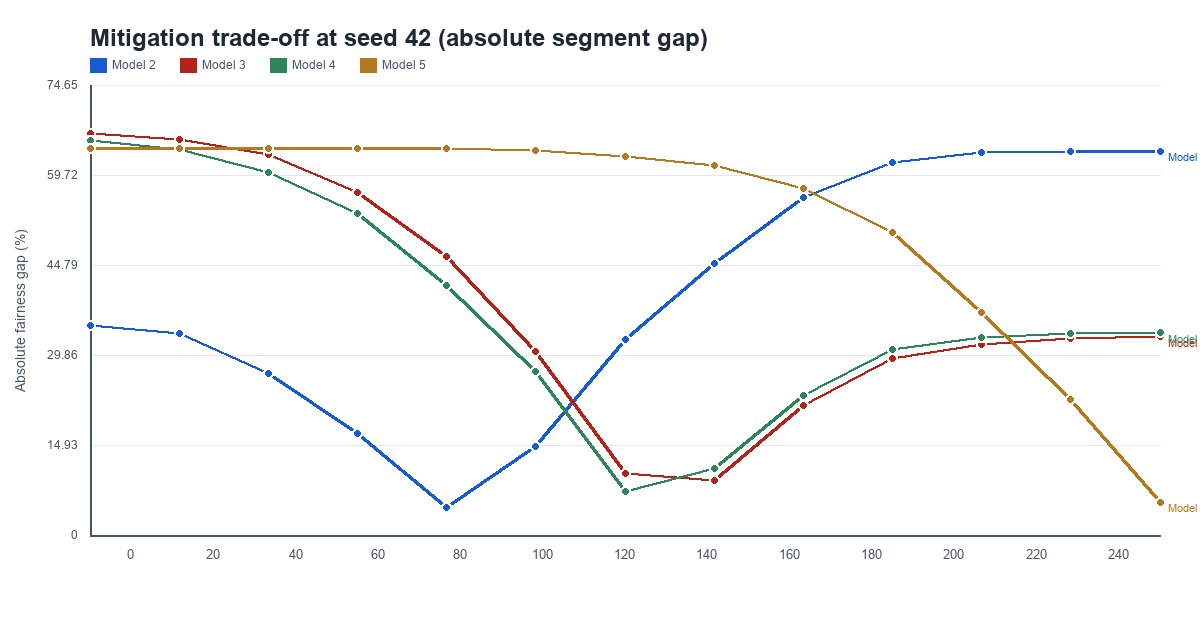

Values plotted in this chart, from the file beside it:
model_id, finding_id, segment, offset, segment_approval_rate, comparison_approval_rate, fairness_gap, signed_gap, accuracy, accuracy_loss, segment_n, comparison_n, base_accuracy, sampling, segment_share
2, inter-female-45plus-urban, female|45+|urban, 0, 0.0169, 0.3636, 0.3467, 0.3467, 0.5878, 0.0, 472, 5528, 0.5878, natural population, 0.0787
2, inter-female-45plus-urban, female|45+|urban, 20, 0.0297, 0.3636, 0.3339, 0.3339, 0.5885, -0.0007, 472, 5528, 0.5878, natural population, 0.0787
2, inter-female-45plus-urban, female|45+|urban, 40, 0.0953, 0.3636, 0.2683, 0.2683, 0.5933, -0.0055, 472, 5528, 0.5878, natural population, 0.0787
2, inter-female-45plus-urban, female|45+|urban, 60, 0.1949, 0.3636, 0.1687, 0.1687, 0.5972, -0.0093, 472, 5528, 0.5878, natural population, 0.0787
2, inter-female-45plus-urban, female|45+|urban, 80, 0.3178, 0.3636, 0.0458, 0.0458, 0.6008, -0.013, 472, 5528, 0.5878, natural population, 0.0787
2, inter-female-45plus-urban, female|45+|urban, 100, 0.5106, 0.3636, 0.147, -0.147, 0.605, -0.0172, 472, 5528, 0.5878, natural population, 0.0787
2, inter-female-45plus-urban, female|45+|urban, 120, 0.6886, 0.3636, 0.325, -0.325, 0.6033, -0.0155, 472, 5528, 0.5878, natural population, 0.0787
2, inter-female-45plus-urban, female|45+|urban, 140, 0.8136, 0.3636, 0.45, -0.45, 0.5985, -0.0107, 472, 5528, 0.5878, natural population, 0.0787
2, inter-female-45plus-urban, female|45+|urban, 160, 0.9237, 0.3636, 0.5601, -0.5601, 0.5928, -0.005, 472, 5528, 0.5878, natural population, 0.0787
2, inter-female-45plus-urban, female|45+|urban, 180, 0.9809, 0.3636, 0.6173, -0.6173, 0.5893, -0.0015, 472, 5528, 0.5878, natural population, 0.0787
2, inter-female-45plus-urban, female|45+|urban, 200, 0.9979, 0.3636, 0.6343, -0.6343, 0.5883, -0.0005, 472, 5528, 0.5878, natural population, 0.0787
2, inter-female-45plus-urban, female|45+|urban, 220, 1.0, 0.3636, 0.6364, -0.6364, 0.5882, -0.0003, 472, 5528, 0.5878, natural population, 0.0787
2, inter-female-45plus-urban, female|45+|urban, 240, 1.0, 0.3636, 0.6364, -0.6364, 0.5882, -0.0003, 472, 5528, 0.5878, natural population, 0.0787
3, single-pincode_group-p2, P2, 0, 0.0038, 0.6703, 0.6665, 0.6665, 0.655, 0.0, 1826, 4174, 0.655, natural population, 0.3043
3, single-pincode_group-p2, P2, 20, 0.0148, 0.6703, 0.6556, 0.6556, 0.658, -0.003, 1826, 4174, 0.655, natural population, 0.3043
3, single-pincode_group-p2, P2, 40, 0.0389, 0.6703, 0.6315, 0.6315, 0.664, -0.009, 1826, 4174, 0.655, natural population, 0.3043
3, single-pincode_group-p2, P2, 60, 0.1019, 0.6703, 0.5685, 0.5685, 0.6762, -0.0212, 1826, 4174, 0.655, natural population, 0.3043
3, single-pincode_group-p2, P2, 80, 0.2076, 0.6703, 0.4628, 0.4628, 0.6897, -0.0347, 1826, 4174, 0.655, natural population, 0.3043
3, single-pincode_group-p2, P2, 100, 0.3664, 0.6703, 0.304, 0.304, 0.6987, -0.0437, 1826, 4174, 0.655, natural population, 0.3043
3, single-pincode_group-p2, P2, 120, 0.5679, 0.6703, 0.1024, 0.1024, 0.7023, -0.0473, 1826, 4174, 0.655, natural population, 0.3043
3, single-pincode_group-p2, P2, 140, 0.7601, 0.6703, 0.0898, -0.0898, 0.6878, -0.0328, 1826, 4174, 0.655, natural population, 0.3043
3, single-pincode_group-p2, P2, 160, 0.8855, 0.6703, 0.2152, -0.2152, 0.6713, -0.0163, 1826, 4174, 0.655, natural population, 0.3043
3, single-pincode_group-p2, P2, 180, 0.9633, 0.6703, 0.293, -0.293, 0.6537, 0.0013, 1826, 4174, 0.655, natural population, 0.3043
3, single-pincode_group-p2, P2, 200, 0.9863, 0.6703, 0.316, -0.316, 0.6473, 0.0077, 1826, 4174, 0.655, natural population, 0.3043
3, single-pincode_group-p2, P2, 220, 0.9962, 0.6703, 0.3258, -0.3258, 0.6447, 0.0103, 1826, 4174, 0.655, natural population, 0.3043
3, single-pincode_group-p2, P2, 240, 0.9995, 0.6703, 0.3291, -0.3291, 0.6437, 0.0113, 1826, 4174, 0.655, natural population, 0.3043
4, single-name_group-n2, N2, 0, 0.0084, 0.6634, 0.655, 0.655, 0.6288, 0.0, 2016, 3984, 0.6288, natural population, 0.336
4, single-name_group-n2, N2, 20, 0.0233, 0.6634, 0.6401, 0.6401, 0.6328, -0.004, 2016, 3984, 0.6288, natural population, 0.336
4, single-name_group-n2, N2, 40, 0.0615, 0.6634, 0.6019, 0.6019, 0.6417, -0.0128, 2016, 3984, 0.6288, natural population, 0.336
4, single-name_group-n2, N2, 60, 0.1295, 0.6634, 0.5339, 0.5339, 0.6568, -0.028, 2016, 3984, 0.6288, natural population, 0.336
4, single-name_group-n2, N2, 80, 0.25, 0.6634, 0.4134, 0.4134, 0.6763, -0.0475, 2016, 3984, 0.6288, natural population, 0.336
4, single-name_group-n2, N2, 100, 0.3924, 0.6634, 0.271, 0.271, 0.6935, -0.0647, 2016, 3984, 0.6288, natural population, 0.336
4, single-name_group-n2, N2, 120, 0.5913, 0.6634, 0.0721, 0.0721, 0.7023, -0.0735, 2016, 3984, 0.6288, natural population, 0.336
4, single-name_group-n2, N2, 140, 0.7733, 0.6634, 0.1099, -0.1099, 0.6925, -0.0637, 2016, 3984, 0.6288, natural population, 0.336
4, single-name_group-n2, N2, 160, 0.8948, 0.6634, 0.2314, -0.2314, 0.675, -0.0462, 2016, 3984, 0.6288, natural population, 0.336
4, single-name_group-n2, N2, 180, 0.9707, 0.6634, 0.3073, -0.3073, 0.6548, -0.026, 2016, 3984, 0.6288, natural population, 0.336
4, single-name_group-n2, N2, 200, 0.9916, 0.6634, 0.3282, -0.3282, 0.6488, -0.02, 2016, 3984, 0.6288, natural population, 0.336
4, single-name_group-n2, N2, 220, 0.997, 0.6634, 0.3336, -0.3336, 0.6473, -0.0185, 2016, 3984, 0.6288, natural population, 0.336
4, single-name_group-n2, N2, 240, 0.9985, 0.6634, 0.3351, -0.3351, 0.6468, -0.018, 2016, 3984, 0.6288, natural population, 0.336
5, inter-female-45plus-rural, female|45+|rural, 0, 0.0, 0.6405, 0.6405, 0.6405, 0.6297, 0.0, 1000, 2000, 0.6297, stratified (rare segment): 1000 segment …, 0.3333
5, inter-female-45plus-rural, female|45+|rural, 20, 0.0, 0.6405, 0.6405, 0.6405, 0.6297, 0.0, 1000, 2000, 0.6297, stratified (rare segment): 1000 segment …, 0.3333
5, inter-female-45plus-rural, female|45+|rural, 40, 0.0, 0.6405, 0.6405, 0.6405, 0.6297, 0.0, 1000, 2000, 0.6297, stratified (rare segment): 1000 segment …, 0.3333
5, inter-female-45plus-rural, female|45+|rural, 60, 0.0, 0.6405, 0.6405, 0.6405, 0.6297, 0.0, 1000, 2000, 0.6297, stratified (rare segment): 1000 segment …, 0.3333
5, inter-female-45plus-rural, female|45+|rural, 80, 0.0, 0.6405, 0.6405, 0.6405, 0.6297, 0.0, 1000, 2000, 0.6297, stratified (rare segment): 1000 segment …, 0.3333
5, inter-female-45plus-rural, female|45+|rural, 100, 0.003, 0.6405, 0.6375, 0.6375, 0.6307, -0.001, 1000, 2000, 0.6297, stratified (rare segment): 1000 segment …, 0.3333
5, inter-female-45plus-rural, female|45+|rural, 120, 0.012, 0.6405, 0.6285, 0.6285, 0.633, -0.0033, 1000, 2000, 0.6297, stratified (rare segment): 1000 segment …, 0.3333
5, inter-female-45plus-rural, female|45+|rural, 140, 0.028, 0.6405, 0.6125, 0.6125, 0.6383, -0.0087, 1000, 2000, 0.6297, stratified (rare segment): 1000 segment …, 0.3333
5, inter-female-45plus-rural, female|45+|rural, 160, 0.065, 0.6405, 0.5755, 0.5755, 0.6487, -0.019, 1000, 2000, 0.6297, stratified (rare segment): 1000 segment …, 0.3333
5, inter-female-45plus-rural, female|45+|rural, 180, 0.138, 0.6405, 0.5025, 0.5025, 0.665, -0.0353, 1000, 2000, 0.6297, stratified (rare segment): 1000 segment …, 0.3333
5, inter-female-45plus-rural, female|45+|rural, 200, 0.272, 0.6405, 0.3685, 0.3685, 0.685, -0.0553, 1000, 2000, 0.6297, stratified (rare segment): 1000 segment …, 0.3333
5, inter-female-45plus-rural, female|45+|rural, 220, 0.415, 0.6405, 0.2255, 0.2255, 0.6967, -0.067, 1000, 2000, 0.6297, stratified (rare segment): 1000 segment …, 0.3333
5, inter-female-45plus-rural, female|45+|rural, 240, 0.586, 0.6405, 0.0545, 0.0545, 0.691, -0.0613, 1000, 2000, 0.6297, stratified (rare segment): 1000 segment …, 0.3333
